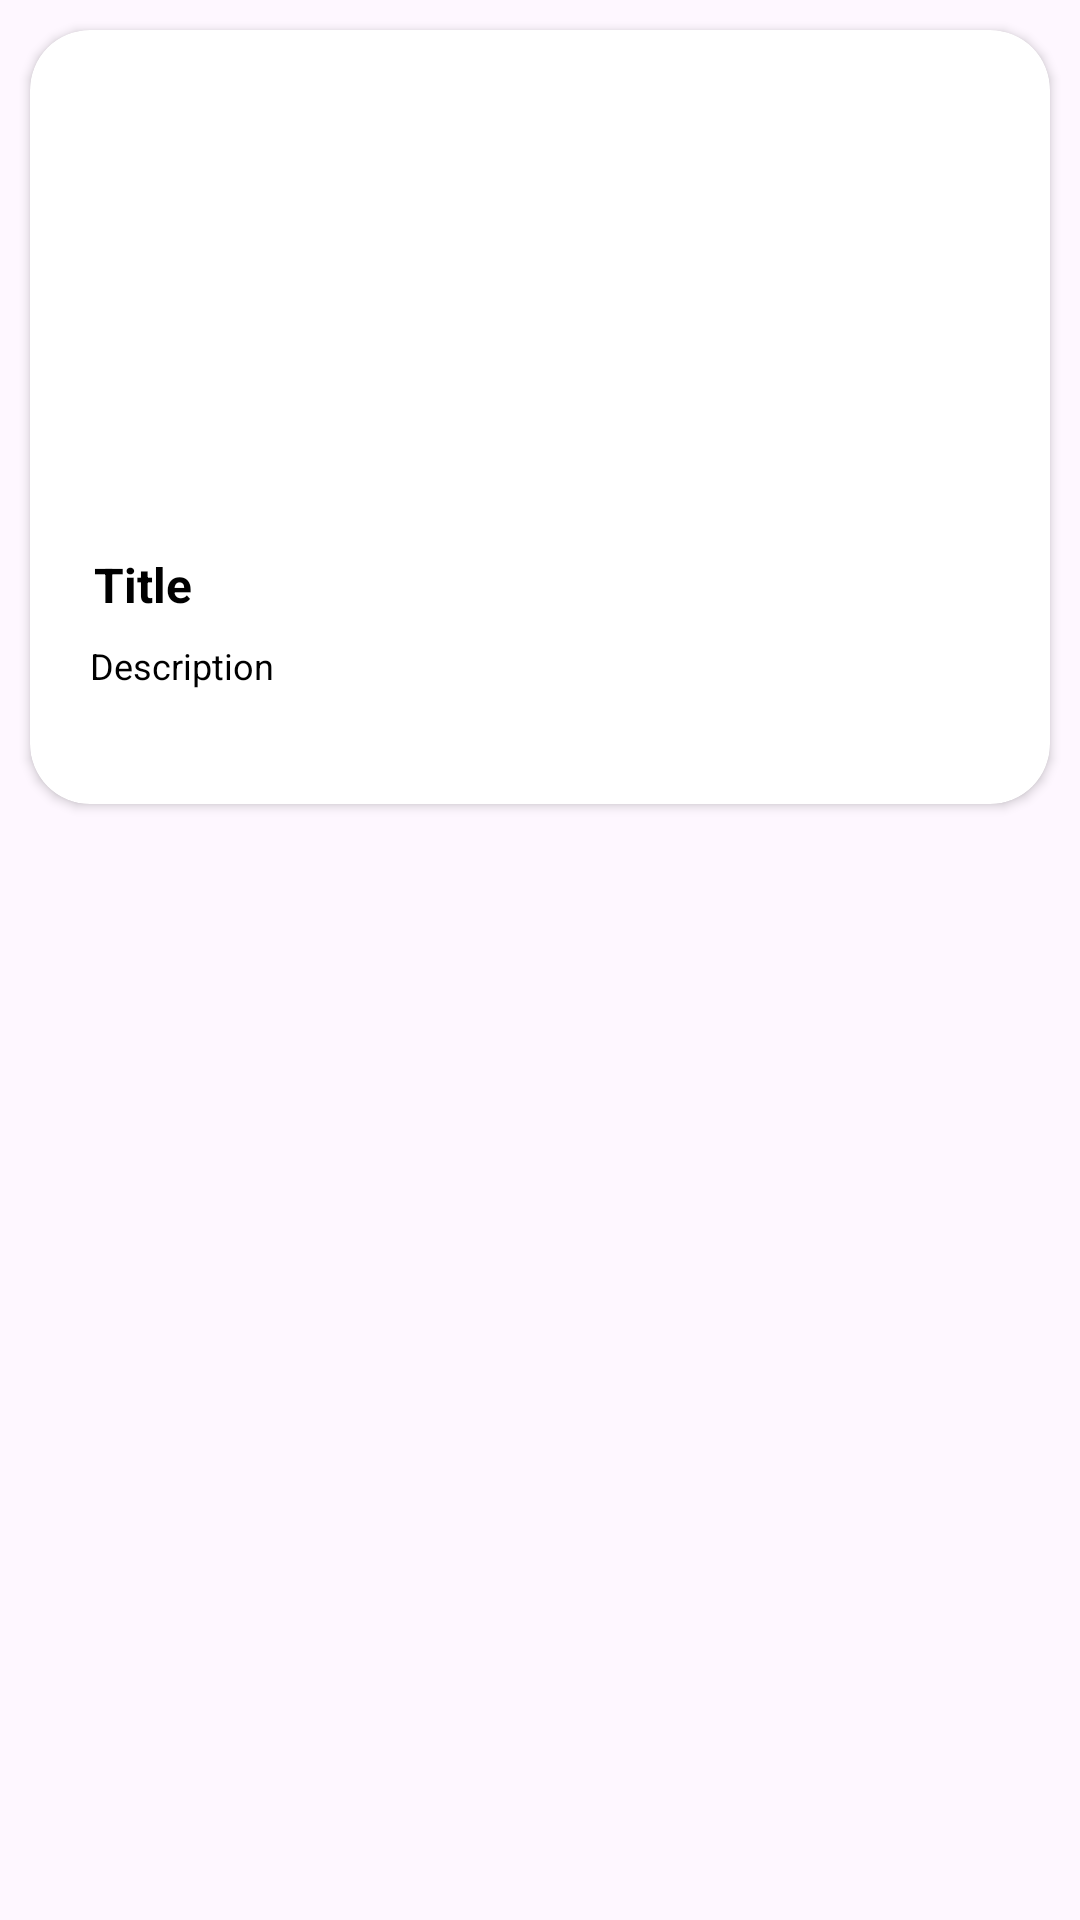

This screen was rendered from an Android layout file. Write that file and the resources it references.
<!-- AndroidManifest.xml: application theme Theme.News_app_retrofit -->
<!-- res/layout/news_item.xml -->
<?xml version="1.0" encoding="utf-8"?>
<androidx.constraintlayout.widget.ConstraintLayout xmlns:android="http://schemas.android.com/apk/res/android"
    xmlns:app="http://schemas.android.com/apk/res-auto"
    xmlns:tools="http://schemas.android.com/tools"
    android:layout_width="match_parent"
    android:layout_height="wrap_content">

    <androidx.cardview.widget.CardView
        android:layout_width="0dp"
        android:layout_height="wrap_content"
        android:layout_margin="10dp"
        app:cardCornerRadius="20dp"
        app:layout_constraintEnd_toEndOf="parent"
        app:layout_constraintHorizontal_bias="1.0"
        app:layout_constraintStart_toStartOf="parent"
        app:layout_constraintTop_toTopOf="parent">

        <androidx.constraintlayout.widget.ConstraintLayout
            android:layout_width="match_parent"
            android:layout_height="match_parent"
            android:padding="8dp">

            <ImageView
                android:id="@+id/image"
                android:layout_width="0dp"
                android:layout_height="150dp"
                android:layout_marginBottom="92dp"
                android:scaleType="centerCrop"
                app:layout_constraintBottom_toBottomOf="parent"
                app:layout_constraintEnd_toEndOf="parent"
                app:layout_constraintStart_toStartOf="parent"
                app:layout_constraintTop_toTopOf="parent"
                app:srcCompat="@drawable/ic_launcher_background" />

            <TextView
                android:id="@+id/titleId"
                android:layout_width="wrap_content"
                android:layout_height="wrap_content"
                android:layout_marginTop="16dp"
                android:text="Title"
                android:textSize="16sp"
                android:textColor="@color/black"
                android:textStyle="bold"
                app:layout_constraintEnd_toEndOf="parent"
                app:layout_constraintHorizontal_bias="0.046"
                app:layout_constraintStart_toStartOf="parent"
                app:layout_constraintTop_toBottomOf="@+id/image" />

            <TextView
                android:id="@+id/descId"
                android:layout_width="wrap_content"
                android:layout_height="wrap_content"
                android:layout_marginTop="8dp"
                android:textSize="12sp"
                android:textColor="@color/black"
                android:text="Description"
                app:layout_constraintEnd_toEndOf="parent"
                app:layout_constraintHorizontal_bias="0.046"
                app:layout_constraintStart_toStartOf="parent"
                app:layout_constraintTop_toBottomOf="@+id/titleId" />
        </androidx.constraintlayout.widget.ConstraintLayout>
    </androidx.cardview.widget.CardView>
</androidx.constraintlayout.widget.ConstraintLayout>
<!-- resources referenced by this layout -->
<resources>
  <style name="Theme.News_app_retrofit" parent="Base.Theme.News_app_retrofit" />
  <style name="Base.Theme.News_app_retrofit" parent="Theme.Material3.DayNight.NoActionBar">
          
          
      </style>
  <!-- not gathered from this repository: default colours our renderer supplied (Android Studio template values) -->
  <color name="black">#FF000000</color>
</resources>
